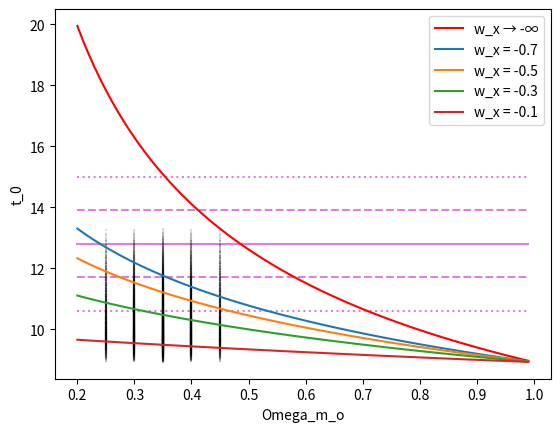

Recreate this plot in Python.
import scipy.integrate as integral
import matplotlib.pyplot as plt
import numpy as np
from scipy.integrate import quad


# This Piece of Code Is Designed Firstly To Integrate the Fuction g(a) For Various Values of Omega_m_0 & w_x , and Then To Use These
                                                                            #   Values To Plot Values of t_0 Where t_0 = 1/H_0*f(a)

w_x = np.arange(-0.7,0.1,0.2)
O = np.arange(0.2,1.0,0.01)
t0 = np.zeros((len(w_x),len(O)))
h0 = 0.07474032
def integrand(a,O,w_x):
    return ((O*(a**(-1)-a**(-(1+3*w_x)))+a**(-(1+3*w_x)))**(-1/2))      # Here the Function That Is Being Integrated Over Is Defined.



y = np.zeros_like(O)

for i in range(len(O)):
    y[i] = 2/(3*h0*(O[i])**(0.5))      # This Creates a Plot For the Theoretical Minimum Value of w_X   i.e. When w_X --> -∞



for i in range(len(w_x)):
    for j in range(len(O)):
    
    
        t0[i][j]= (quad(integrand,0,1,args=(O[j],w_x[i])) [0])/h0      # This "for" 'Loop' Integrates the Function Over the Desired Ranges
                                                                                                                # For All Values of w_x



t_two_sigma_minus = 10.6                # IMPORTANT VALUES: For 1+- & 2+- S.D.s & For the Mean 't0'
t_one_sigma_minus = 11.7
tmean = 12.8
t_one_sigma_plus = 13.9
t_two_sigma_plus = 15.0


t_2sig_minus = np.zeros_like(O)         # This Block Plots a Constant Horizontal Line For 't0 = 10.6 Gyrs' 
for i in range (len(O)):
    t_2sig_minus[i] = t_two_sigma_minus
plt.plot(O, t_2sig_minus, 'm:', alpha = 0.5)


t_1sig_minus = np.zeros_like(O)         # This Block Plots a Constant Horizontal Line For 't0 = 11.7 Gyrs'
for i in range (len(O)):
    t_1sig_minus[i] = t_one_sigma_minus
plt.plot(O, t_1sig_minus, 'm--', alpha = 0.5)


t_mean = np.zeros_like(O)               # This Block Plots a Constant Horizontal Line For the Mean 't0 = 12.8 Gyrs'
for i in range (len(O)):
    t_mean[i] = tmean
plt.plot(O, t_mean, 'm-', alpha = 0.5)


t_1sig_plus = np.zeros_like(O)          # This Block Plots a Constant Horizontal Line For 't0 = 13.9 Gyrs'
for i in range (len(O)):
    t_1sig_plus[i] = t_one_sigma_plus
plt.plot(O, t_1sig_plus, 'm--', alpha = 0.5)


t_2sig_plus = np.zeros_like(O)          # This Block Plots a Constant Horizontal Line For 't0 = 15.0 Gyrs'
for i in range (len(O)):
    t_2sig_plus[i] = t_two_sigma_plus 
plt.plot(O, t_2sig_plus, 'm:', alpha = 0.5)



O_two_sigma_minus = 0.25                # IMPORTANT VALUES: For 1+- & 2+- S.D.s & For the Mean 'O_m_0'
O_one_sigma_minus = 0.30
Omean = 0.35
O_one_sigma_plus = 0.40
O_two_sigma_plus = 0.45


O_2sig_minus = np.zeros_like(t0)        # This Block Plots a Constant Vertical Line For 'O_m_0 = 0.25'
for i in range (len(t0)):
    O_2sig_minus[i] = O_two_sigma_minus
plt.plot(O_2sig_minus, t0, 'k:', alpha = 0.15)


O_1sig_minus = np.zeros_like(t0)        # This Block Plots a Constant Vertical Line For 'O_m_0 = 0.30'
for i in range (len(t0)):
    O_1sig_minus[i] = O_one_sigma_minus          
plt.plot(O_1sig_minus, t0, 'k--', alpha = 0.15)


O_mean = np.zeros_like(t0)              # This Block Plots a Constant Vertical Line For 'O_m_0 = 0.35'
for i in range (len(t0)):
    O_mean[i] = Omean
plt.plot(O_mean, t0, 'k-', alpha = 0.15)


O_1sig_plus = np.zeros_like(t0)         # This Block Plots a Constant Vertical Line For 'O_m_0 = 0.40'
for i in range (len(t0)):
    O_1sig_plus[i] = O_one_sigma_plus
plt.plot(O_1sig_plus, t0, 'k--', alpha = 0.15)


O_2sig_plus = np.zeros_like(t0)         # This Block Plots a Constant Vertical Line For 'O_m_0 = 0.45'
for i in range (len(t0)):
    O_2sig_plus[i] = O_two_sigma_plus
plt.plot(O_2sig_plus, t0, 'k:', alpha = 0.15)




plt.plot(O,y, 'r-', label = 'w_x → -∞')

plt.plot(O,t0[0], label = 'w_x = -0.7')
plt.plot(O,t0[1], label = 'w_x = -0.5')
plt.plot(O,t0[2], label = 'w_x = -0.3')
plt.plot(O,t0[3], label = 'w_x = -0.1')


plt.legend()
plt.ylabel('t_0')
plt.xlabel('Omega_m_o')
plt.show()